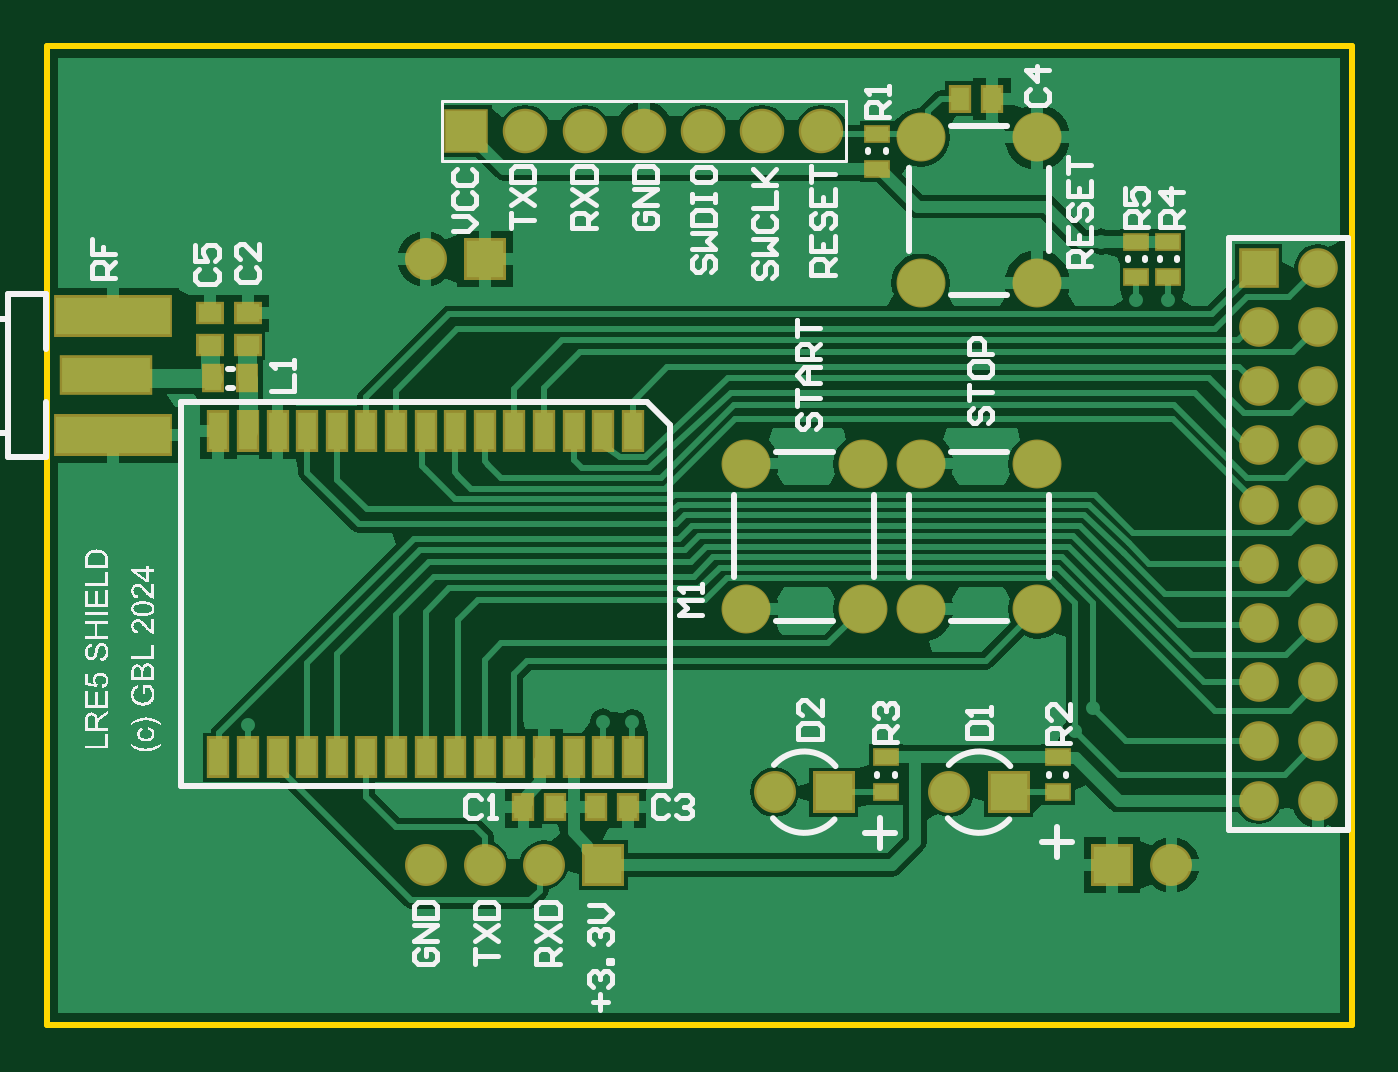
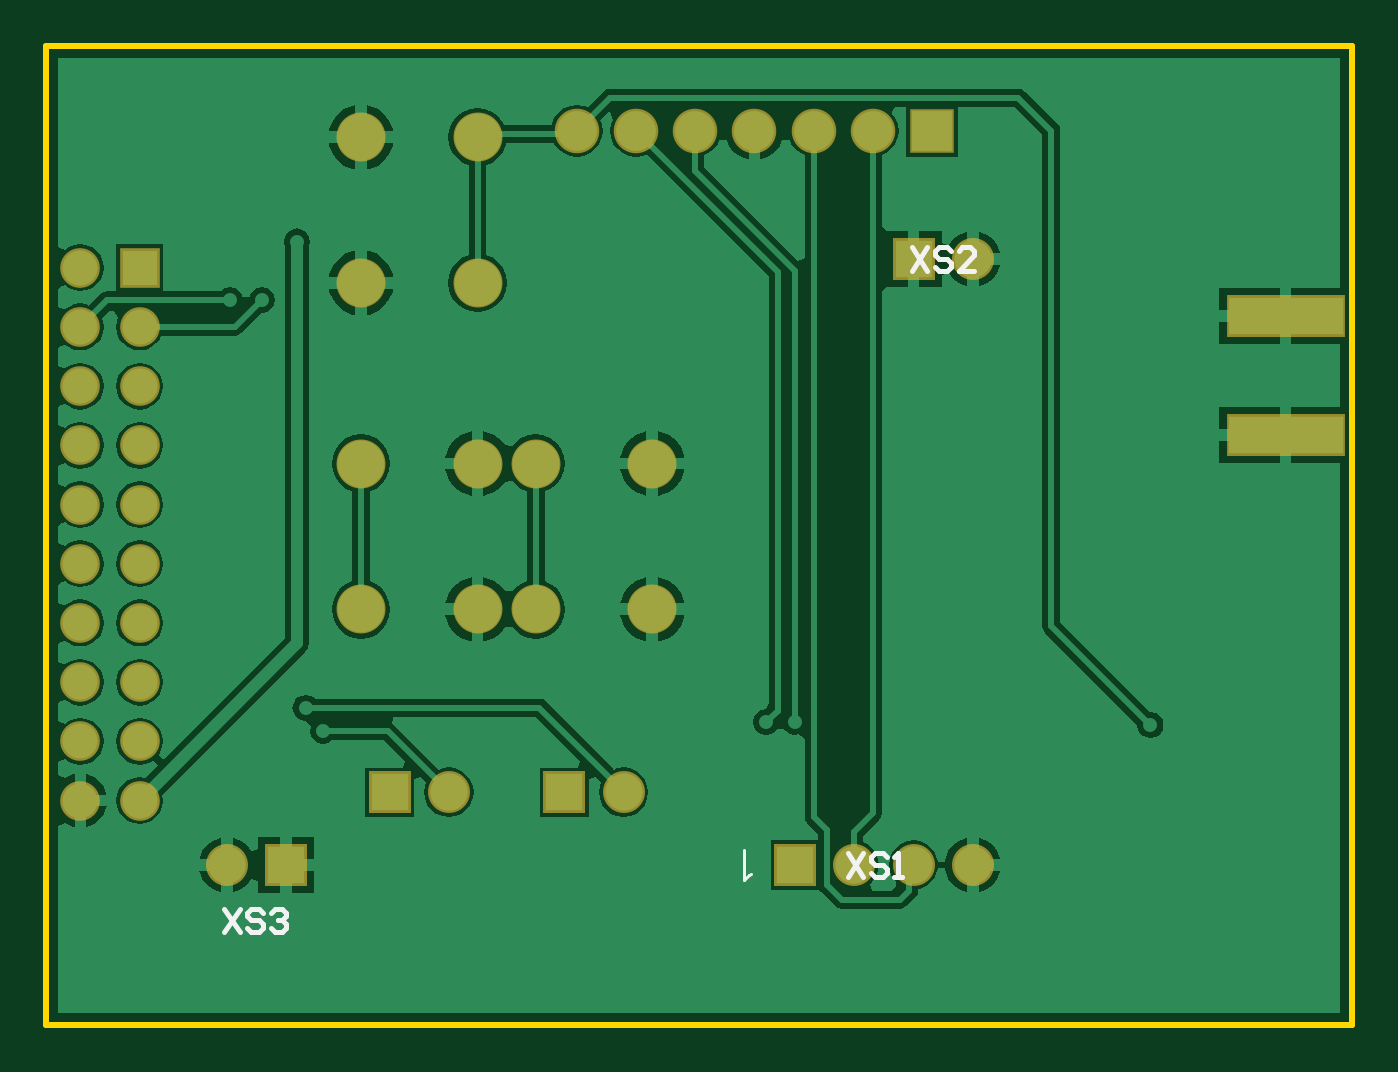
Circuit board: 9 layer files. Board 56.0 x 42.0 mm.
- bottom_copper: E77T.GBL (23559 bytes)
- bottom_silk: E77T.GBO (1266 bytes)
- paste: E77T.GBP (325 bytes)
- bottom_mask: E77T.GBS (1370 bytes)
- outline: E77T.GKO (361 bytes)
- top_copper: E77T.GTL (20583 bytes)
- top_silk: E77T.GTO (43054 bytes)
- paste: E77T.GTP (1347 bytes)
- top_mask: E77T.GTS (2387 bytes)

=== bottom_copper: E77T.GBL (23559 bytes, source omitted) ===
=== bottom_silk: E77T.GBO ===
G04*
G04 #@! TF.GenerationSoftware,Altium Limited,Altium Designer,23.0.1 (38)*
G04*
G04 Layer_Color=32896*
%FSLAX42Y42*%
%MOMM*%
G71*
G04*
G04 #@! TF.SameCoordinates,E53F6042-A66D-4D92-81F6-FC70AAD72E81*
G04*
G04*
G04 #@! TF.FilePolarity,Positive*
G04*
G01*
G75*
%ADD13C,0.20*%
%ADD45C,0.15*%
D13*
X2161Y737D02*
X2094Y637D01*
Y737D02*
X2161Y637D01*
X1994Y720D02*
X2011Y737D01*
X2044D01*
X2061Y720D01*
Y703D01*
X2044Y687D01*
X2011D01*
X1994Y670D01*
Y653D01*
X2011Y637D01*
X2044D01*
X2061Y653D01*
X1961Y637D02*
X1927D01*
X1944D01*
Y737D01*
X1961Y720D01*
X1886Y3338D02*
X1820Y3238D01*
Y3338D02*
X1886Y3238D01*
X1720Y3321D02*
X1736Y3338D01*
X1770D01*
X1786Y3321D01*
Y3304D01*
X1770Y3288D01*
X1736D01*
X1720Y3271D01*
Y3254D01*
X1736Y3238D01*
X1770D01*
X1786Y3254D01*
X1620Y3238D02*
X1686D01*
X1620Y3304D01*
Y3321D01*
X1636Y3338D01*
X1670D01*
X1686Y3321D01*
X4838Y500D02*
X4771Y400D01*
Y500D02*
X4838Y400D01*
X4671Y483D02*
X4688Y500D01*
X4721D01*
X4738Y483D01*
Y467D01*
X4721Y450D01*
X4688D01*
X4671Y433D01*
Y417D01*
X4688Y400D01*
X4721D01*
X4738Y417D01*
X4638Y483D02*
X4621Y500D01*
X4588D01*
X4571Y483D01*
Y467D01*
X4588Y450D01*
X4604D01*
X4588D01*
X4571Y433D01*
Y417D01*
X4588Y400D01*
X4621D01*
X4638Y417D01*
D45*
X2575Y649D02*
X2587Y643D01*
X2605Y625D01*
Y750D01*
M02*

=== paste: E77T.GBP ===
G04*
G04 #@! TF.GenerationSoftware,Altium Limited,Altium Designer,23.0.1 (38)*
G04*
G04 Layer_Color=128*
%FSLAX42Y42*%
%MOMM*%
G71*
G04*
G04 #@! TF.SameCoordinates,E53F6042-A66D-4D92-81F6-FC70AAD72E81*
G04*
G04*
G04 #@! TF.FilePolarity,Positive*
G04*
G01*
G75*
%ADD16R,4.90X1.60*%
D16*
X283Y2533D02*
D03*
Y3042D02*
D03*
M02*

=== bottom_mask: E77T.GBS ===
G04*
G04 #@! TF.GenerationSoftware,Altium Limited,Altium Designer,23.0.1 (38)*
G04*
G04 Layer_Color=16711935*
%FSLAX42Y42*%
%MOMM*%
G71*
G04*
G04 #@! TF.SameCoordinates,E53F6042-A66D-4D92-81F6-FC70AAD72E81*
G04*
G04*
G04 #@! TF.FilePolarity,Negative*
G04*
G01*
G75*
%ADD23R,5.10X1.80*%
%ADD28R,1.80X1.80*%
%ADD29C,1.80*%
%ADD30R,1.70X1.70*%
%ADD31C,1.70*%
%ADD32C,1.91*%
%ADD33R,1.91X1.91*%
%ADD34C,2.10*%
D23*
X283Y2533D02*
D03*
Y3042D02*
D03*
D28*
X4571Y688D02*
D03*
X3377Y1000D02*
D03*
X4127D02*
D03*
X1879Y3288D02*
D03*
X2387Y688D02*
D03*
D29*
X4825Y688D02*
D03*
X3123Y1000D02*
D03*
X3873D02*
D03*
X1625Y3288D02*
D03*
X2133Y688D02*
D03*
X1625D02*
D03*
X1879D02*
D03*
D30*
X5200Y3250D02*
D03*
D31*
X5454D02*
D03*
X5200Y2996D02*
D03*
X5454D02*
D03*
X5200Y2742D02*
D03*
X5454D02*
D03*
X5200Y2488D02*
D03*
X5454D02*
D03*
X5200Y2234D02*
D03*
X5454D02*
D03*
X5200Y1980D02*
D03*
X5454D02*
D03*
X5200Y1726D02*
D03*
X5454D02*
D03*
X5200Y1472D02*
D03*
X5454D02*
D03*
X5200Y1218D02*
D03*
X5454D02*
D03*
X5200Y964D02*
D03*
X5454D02*
D03*
D32*
X3324Y3838D02*
D03*
X3070D02*
D03*
X2816D02*
D03*
X2562D02*
D03*
X2308D02*
D03*
X2054D02*
D03*
D33*
X1800D02*
D03*
D34*
X4250Y3185D02*
D03*
Y3810D02*
D03*
X3750Y3185D02*
D03*
Y3810D02*
D03*
X4250Y1785D02*
D03*
Y2410D02*
D03*
X3750Y1785D02*
D03*
Y2410D02*
D03*
X3500Y1785D02*
D03*
Y2410D02*
D03*
X3000Y1785D02*
D03*
Y2410D02*
D03*
M02*

=== outline: E77T.GKO ===
G04*
G04 #@! TF.GenerationSoftware,Altium Limited,Altium Designer,23.0.1 (38)*
G04*
G04 Layer_Color=16711935*
%FSLAX42Y42*%
%MOMM*%
G71*
G04*
G04 #@! TF.SameCoordinates,E53F6042-A66D-4D92-81F6-FC70AAD72E81*
G04*
G04*
G04 #@! TF.FilePolarity,Positive*
G04*
G01*
G75*
%ADD10C,0.25*%
D10*
X5600Y0D02*
Y4200D01*
X0Y0D02*
Y4200D01*
X5600D01*
X0Y0D02*
X5600D01*
M02*

=== top_copper: E77T.GTL (20583 bytes, source omitted) ===
=== top_silk: E77T.GTO (43054 bytes, source omitted) ===
=== paste: E77T.GTP ===
G04*
G04 #@! TF.GenerationSoftware,Altium Limited,Altium Designer,23.0.1 (38)*
G04*
G04 Layer_Color=8421504*
%FSLAX42Y42*%
%MOMM*%
G71*
G04*
G04 #@! TF.SameCoordinates,E53F6042-A66D-4D92-81F6-FC70AAD72E81*
G04*
G04*
G04 #@! TF.FilePolarity,Positive*
G04*
G01*
G75*
%ADD14R,0.95X0.60*%
%ADD15R,0.80X1.60*%
%ADD16R,4.90X1.60*%
%ADD17R,3.81X1.50*%
%ADD18R,0.80X1.00*%
%ADD19R,1.00X0.80*%
%ADD20R,0.74X1.02*%
D14*
X3600Y1150D02*
D03*
Y1000D02*
D03*
X4812Y3212D02*
D03*
Y3362D02*
D03*
X4675Y3212D02*
D03*
Y3362D02*
D03*
X3562Y3825D02*
D03*
Y3675D02*
D03*
X4338Y1000D02*
D03*
Y1150D02*
D03*
D15*
X990Y2550D02*
D03*
X863D02*
D03*
X736Y1150D02*
D03*
X863D02*
D03*
X736Y2550D02*
D03*
X2387D02*
D03*
X2260D02*
D03*
X2133D02*
D03*
X2006D02*
D03*
X1879D02*
D03*
X1752D02*
D03*
X1498D02*
D03*
X1371D02*
D03*
X1244D02*
D03*
X1117D02*
D03*
X2514D02*
D03*
X990Y1150D02*
D03*
X1117D02*
D03*
X1244D02*
D03*
X1371D02*
D03*
X1498D02*
D03*
X1625D02*
D03*
X1879D02*
D03*
X2006D02*
D03*
X2133D02*
D03*
X2260D02*
D03*
X2387D02*
D03*
X2514D02*
D03*
X1625Y2550D02*
D03*
X1752Y1150D02*
D03*
D16*
X283Y2533D02*
D03*
Y3042D02*
D03*
D17*
X252Y2788D02*
D03*
D18*
X2492Y938D02*
D03*
X2358D02*
D03*
X2045D02*
D03*
X2180D02*
D03*
X3920Y3975D02*
D03*
X4055D02*
D03*
D19*
X862Y3055D02*
D03*
Y2920D02*
D03*
X700Y3055D02*
D03*
Y2920D02*
D03*
D20*
X714Y2775D02*
D03*
X861D02*
D03*
M02*

=== top_mask: E77T.GTS ===
G04*
G04 #@! TF.GenerationSoftware,Altium Limited,Altium Designer,23.0.1 (38)*
G04*
G04 Layer_Color=8388736*
%FSLAX42Y42*%
%MOMM*%
G71*
G04*
G04 #@! TF.SameCoordinates,E53F6042-A66D-4D92-81F6-FC70AAD72E81*
G04*
G04*
G04 #@! TF.FilePolarity,Negative*
G04*
G01*
G75*
%ADD21R,1.15X0.80*%
%ADD22R,1.00X1.80*%
%ADD23R,5.10X1.80*%
%ADD24R,4.01X1.70*%
%ADD25R,1.00X1.20*%
%ADD26R,1.20X1.00*%
%ADD27R,0.94X1.22*%
%ADD28R,1.80X1.80*%
%ADD29C,1.80*%
%ADD30R,1.70X1.70*%
%ADD31C,1.70*%
%ADD32C,1.91*%
%ADD33R,1.91X1.91*%
%ADD34C,2.10*%
D21*
X3600Y1150D02*
D03*
Y1000D02*
D03*
X4812Y3212D02*
D03*
Y3362D02*
D03*
X4675Y3212D02*
D03*
Y3362D02*
D03*
X3562Y3825D02*
D03*
Y3675D02*
D03*
X4338Y1000D02*
D03*
Y1150D02*
D03*
D22*
X990Y2550D02*
D03*
X863D02*
D03*
X736Y1150D02*
D03*
X863D02*
D03*
X736Y2550D02*
D03*
X2387D02*
D03*
X2260D02*
D03*
X2133D02*
D03*
X2006D02*
D03*
X1879D02*
D03*
X1752D02*
D03*
X1498D02*
D03*
X1371D02*
D03*
X1244D02*
D03*
X1117D02*
D03*
X2514D02*
D03*
X990Y1150D02*
D03*
X1117D02*
D03*
X1244D02*
D03*
X1371D02*
D03*
X1498D02*
D03*
X1625D02*
D03*
X1879D02*
D03*
X2006D02*
D03*
X2133D02*
D03*
X2260D02*
D03*
X2387D02*
D03*
X2514D02*
D03*
X1625Y2550D02*
D03*
X1752Y1150D02*
D03*
D23*
X283Y2533D02*
D03*
Y3042D02*
D03*
D24*
X252Y2788D02*
D03*
D25*
X2492Y938D02*
D03*
X2358D02*
D03*
X2045D02*
D03*
X2180D02*
D03*
X3920Y3975D02*
D03*
X4055D02*
D03*
D26*
X862Y3055D02*
D03*
Y2920D02*
D03*
X700Y3055D02*
D03*
Y2920D02*
D03*
D27*
X714Y2775D02*
D03*
X861D02*
D03*
D28*
X4571Y688D02*
D03*
X3377Y1000D02*
D03*
X4127D02*
D03*
X1879Y3288D02*
D03*
X2387Y688D02*
D03*
D29*
X4825Y688D02*
D03*
X3123Y1000D02*
D03*
X3873D02*
D03*
X1625Y3288D02*
D03*
X2133Y688D02*
D03*
X1625D02*
D03*
X1879D02*
D03*
D30*
X5200Y3250D02*
D03*
D31*
X5454D02*
D03*
X5200Y2996D02*
D03*
X5454D02*
D03*
X5200Y2742D02*
D03*
X5454D02*
D03*
X5200Y2488D02*
D03*
X5454D02*
D03*
X5200Y2234D02*
D03*
X5454D02*
D03*
X5200Y1980D02*
D03*
X5454D02*
D03*
X5200Y1726D02*
D03*
X5454D02*
D03*
X5200Y1472D02*
D03*
X5454D02*
D03*
X5200Y1218D02*
D03*
X5454D02*
D03*
X5200Y964D02*
D03*
X5454D02*
D03*
D32*
X3324Y3838D02*
D03*
X3070D02*
D03*
X2816D02*
D03*
X2562D02*
D03*
X2308D02*
D03*
X2054D02*
D03*
D33*
X1800D02*
D03*
D34*
X4250Y3185D02*
D03*
Y3810D02*
D03*
X3750Y3185D02*
D03*
Y3810D02*
D03*
X4250Y1785D02*
D03*
Y2410D02*
D03*
X3750Y1785D02*
D03*
Y2410D02*
D03*
X3500Y1785D02*
D03*
Y2410D02*
D03*
X3000Y1785D02*
D03*
Y2410D02*
D03*
M02*
